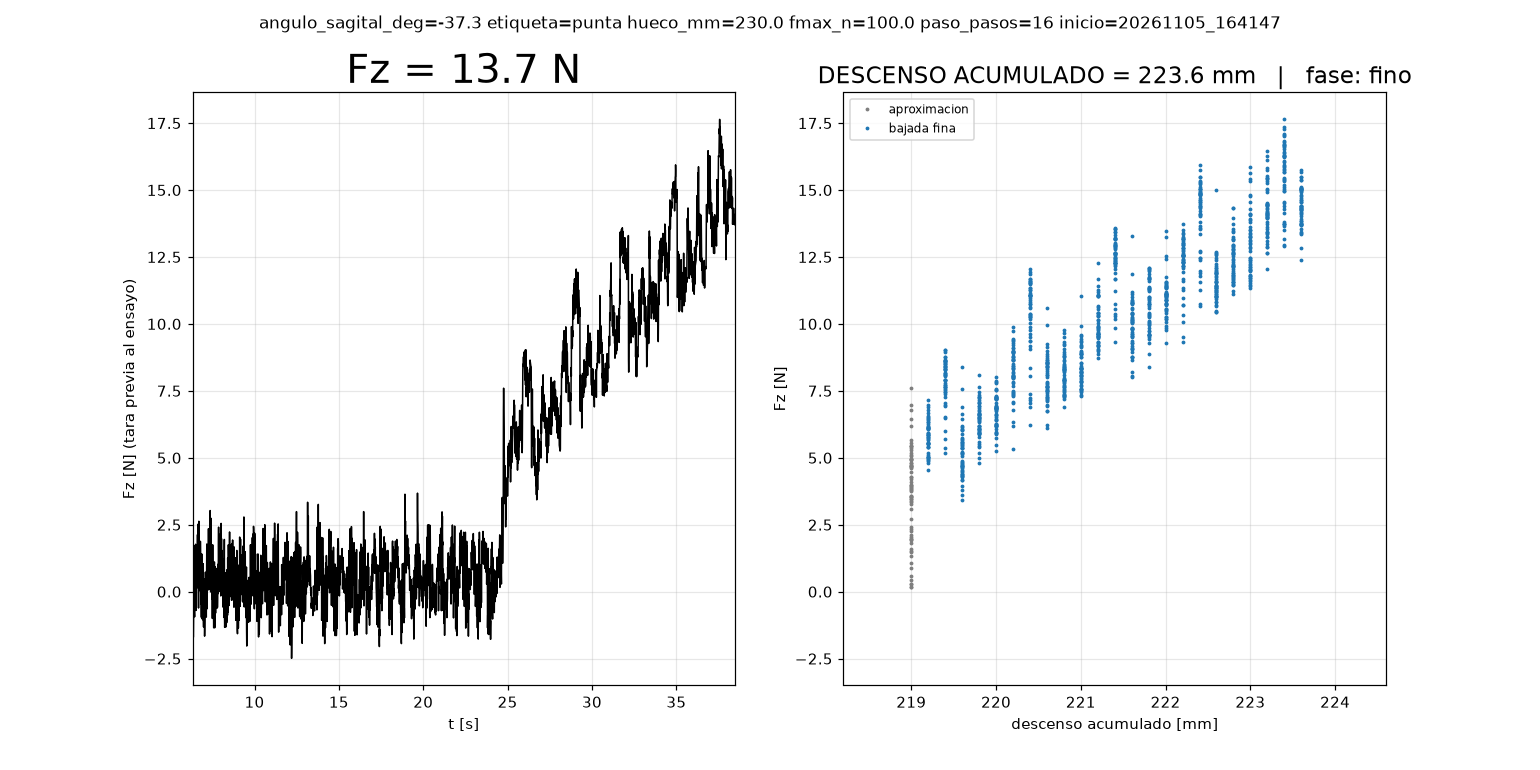

Source data for this figure (header and first rows):
# angulo_sagital_deg=-37.3 etiqueta=punt…, 'Input/output error') pendientes=0
t_s, fase, mm, F_N
6.325, base, 0.0, 0.0
11.85, aprox, 100.0, 0.9
13.64, aprox, 125.0, 0.03
15.42, aprox, 150.0, -0.39
17.2, aprox, 175.0, 1.3
17.93, aprox, 179.0, 0.17
18.66, aprox, 183.0, -0.8
19.4, aprox, 187.0, -0.89
20.13, aprox, 191.0, 0.65
20.86, aprox, 195.0, 0.98
21.59, aprox, 199.0, 1.32
22.32, aprox, 203.0, 1.74
23.05, aprox, 207.0, 1.71
23.78, aprox, 211.0, 0.81
24.51, aprox, 215.0, 1.23
25.24, aprox, 219.0, 4.82
25.81, fino, 219.2, 6.07
26.38, fino, 219.4, 8.41
26.96, fino, 219.6, 5.59
27.53, fino, 219.8, 5.89
28.11, fino, 220.0, 5.25
28.69, fino, 220.2, 7.41
29.27, fino, 220.4, 10.28
29.84, fino, 220.6, 8.73
30.42, fino, 220.8, 9.06
30.99, fino, 221.0, 8.35
31.56, fino, 221.2, 9.81
32.14, fino, 221.4, 12.2
32.72, fino, 221.6, 8.76
33.29, fino, 221.8, 9.28
33.87, fino, 222.0, 10.57
34.45, fino, 222.2, 12.37
35.02, fino, 222.4, 14.81
35.6, fino, 222.6, 11.75
36.17, fino, 222.8, 12.38
36.74, fino, 223.0, 12.14
37.32, fino, 223.2, 13.44
37.9, fino, 223.4, 14.4
38.48, fino, 223.6, 13.7
